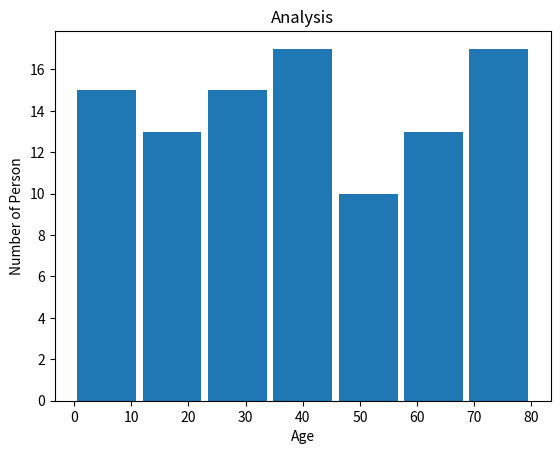

Here is the Python script that generated this plot:
import matplotlib.pyplot as plt

import random

data = [random.randint(0,80) for i in range(100)]

plt.title("Analysis")

plt.xlabel("Age")

plt.ylabel("Number of Person")

plt.hist(data, rwidth=0.9, bins= 7)

plt.show()